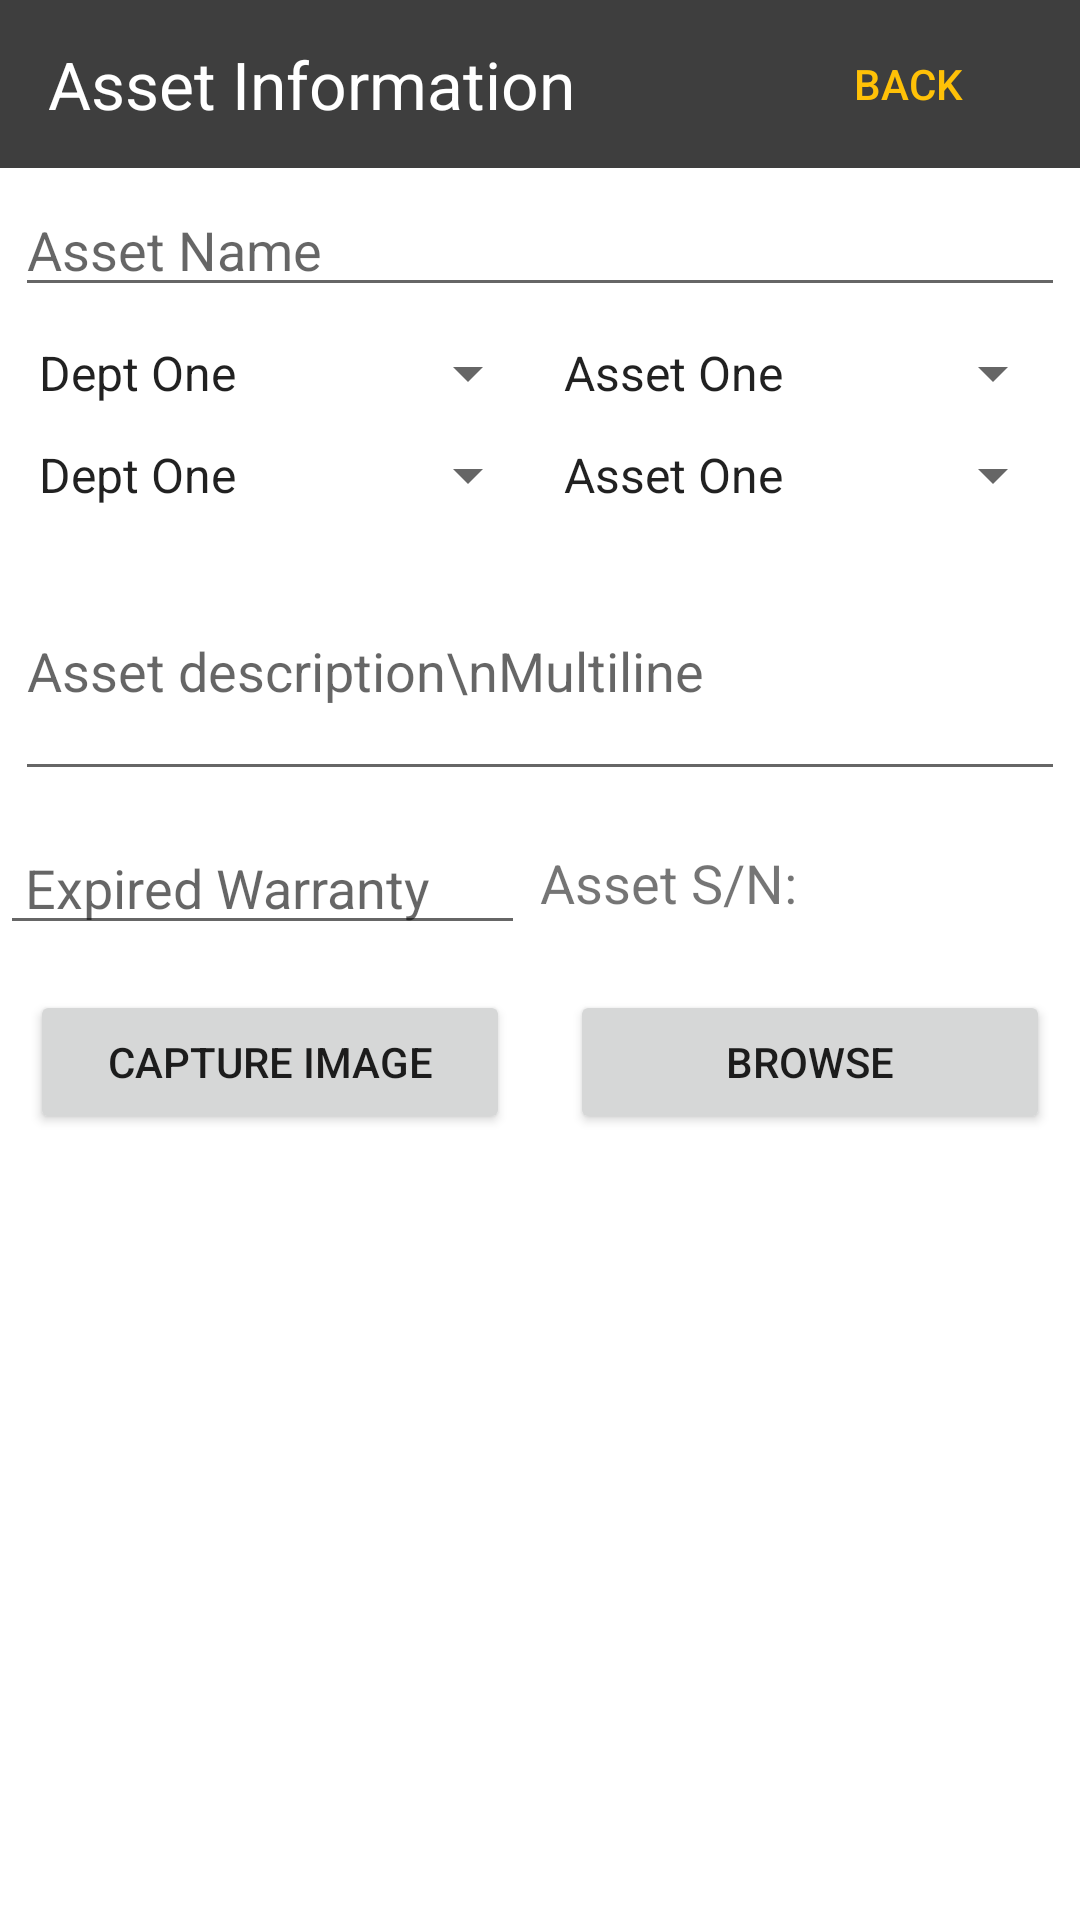

Here is an Android app screen rendered from its layout file. Give the layout XML and the strings, colors and styles it references.
<!-- AndroidManifest.xml: application theme Theme.Design.Light.NoActionBar -->
<!-- res/layout/fragment_add_asset.xml -->
<?xml version="1.0" encoding="utf-8"?>
<FrameLayout xmlns:android="http://schemas.android.com/apk/res/android"
    xmlns:tools="http://schemas.android.com/tools"
    android:layout_width="match_parent"
    android:background="#fff"
    android:layout_height="match_parent"
    tools:context=".AddAsset">

   <LinearLayout
       android:layout_width="match_parent"
       android:layout_height="match_parent"
       android:orientation="vertical">

       <androidx.appcompat.widget.Toolbar
           android:background="#C1000000"
           android:layout_width="match_parent"
           android:layout_height="wrap_content">
           <LinearLayout
               android:layout_gravity="center"
               android:gravity="center"
               android:layout_width="match_parent"
               android:layout_height="wrap_content"
               android:orientation="horizontal">
               <TextView
                   android:textColor="#fff"
                   android:layout_weight="2"
                   android:layout_width="0dp"
                   android:textSize="22sp"
                   android:layout_height="wrap_content"
                   android:text="Asset Information"/>
               <Button
                   android:id="@+id/backButton"
                   android:layout_width="0dp"
                   android:layout_weight="1"
                   android:background="#00000000"
                   android:layout_height="wrap_content"
                   android:textColor="#FFC107"
                   android:text="Back"/>
           </LinearLayout>
       </androidx.appcompat.widget.Toolbar>
       <EditText
           android:layout_margin="5sp"
           android:layout_width="match_parent"
           android:layout_height="wrap_content"
           android:hint="Asset Name"/>
       <LinearLayout
           android:layout_margin="5sp"
           android:layout_width="match_parent"
           android:layout_height="wrap_content"
           android:orientation="horizontal">
           <Spinner
               android:layout_width="0sp"
               android:layout_height="wrap_content"
               android:layout_weight="1"
               android:entries="@array/dept" />
           <Spinner
               android:layout_width="0sp"
               android:layout_height="wrap_content"
               android:layout_weight="1"
               android:entries="@array/asset" />
       </LinearLayout>
       <LinearLayout
           android:layout_margin="5sp"
           android:layout_width="match_parent"
           android:layout_height="wrap_content"
           android:orientation="horizontal">

           <Spinner
               android:layout_width="0sp"
               android:layout_height="wrap_content"
               android:layout_weight="1"
               android:entries="@array/dept" />

           <Spinner
               android:layout_width="0sp"
               android:layout_height="wrap_content"
               android:layout_weight="1"
               android:entries="@array/asset" />
       </LinearLayout>
       <EditText
           android:layout_margin="5sp"
           android:layout_width="match_parent"
           android:layout_height="wrap_content"
           android:lines="3"
           android:hint="Asset description\nMultiline"/>
       <LinearLayout
           android:layout_gravity="center"
           android:gravity="center"
           android:layout_width="match_parent"
           android:layout_height="wrap_content"
           android:layout_marginTop="5sp"
           android:orientation="horizontal">

           <EditText
               android:id="@+id/edtStartDate"
               android:layout_width="0sp"
               android:layout_height="wrap_content"
               android:layout_weight="1"
               android:drawableStart="@drawable/ic_baseline_calendar_today_24"
               android:focusable="false"
               android:hint=" Expired Warranty"/>

           <TextView android:layout_margin="5sp"
               android:layout_height="wrap_content"
               android:textSize="18sp"
               android:layout_width="0dp"
               android:text="Asset S/N:"
               android:layout_weight="1"/>
       </LinearLayout>
       <LinearLayout
           android:layout_gravity="center"
           android:gravity="center"
           android:layout_width="match_parent"
           android:layout_height="wrap_content"
           android:layout_marginTop="5sp"
           android:orientation="horizontal">

           <Button
               android:id="@+id/cameraButton"
               android:layout_width="0dp"
               android:layout_weight="1"
               android:layout_margin="10dp"
               android:layout_height="wrap_content"
               android:text="Capture Image"/>

           <Button
               android:id="@+id/browse"
               android:layout_width="0dp"
               android:layout_weight="1"
               android:layout_margin="10dp"
               android:layout_height="wrap_content"
               android:text="Browse"/>
       </LinearLayout>
       <ImageView
           android:id="@+id/imageview"
           android:layout_gravity="center"
           android:layout_width="200sp"
           android:layout_height="200sp"/>

   </LinearLayout>
</FrameLayout>
<!-- resources referenced by this layout -->
<resources>
  <string-array name="asset">
          <item>Asset One</item>
          <item>Asset Two</item>
          <item>Asset Three</item>
      </string-array>
  <string-array name="dept">
          <item>Dept One</item>
          <item>Dept Two</item>
          <item>Dept Three</item>
      </string-array>
</resources>
